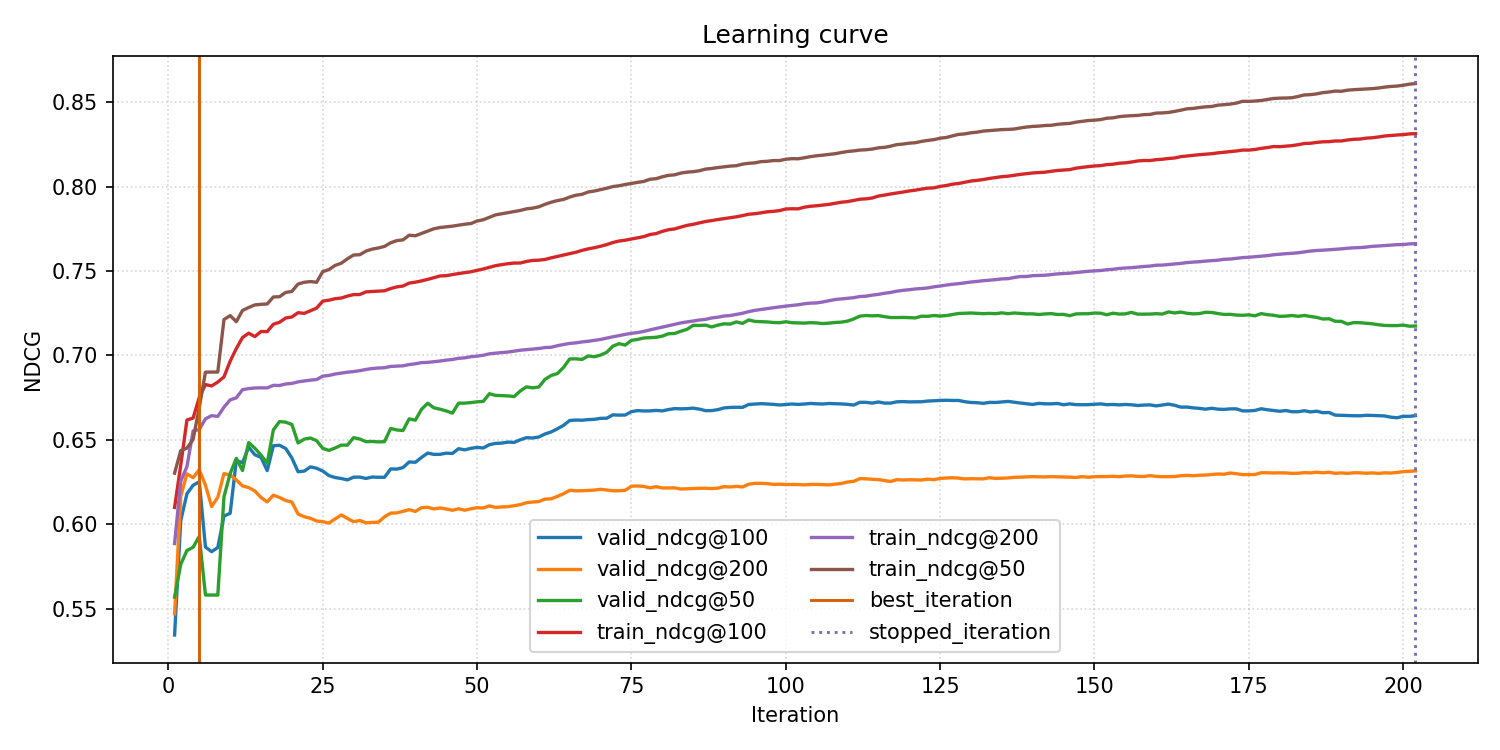

The data file committed next to this chart (first rows):
iteration, best_iteration, stopped_iteration, is_best_iteration, is_stopped_iteration, train_ndcg@50, valid_ndcg@50, train_ndcg@100, valid_ndcg@100, train_ndcg@200, valid_ndcg@200
1, 5, 202, False, False, 0.6303, 0.5568, 0.6099, 0.5343, 0.5885, 0.5468
2, 5, 202, False, False, 0.6436, 0.5762, 0.6351, 0.6021, 0.6255, 0.6165
3, 5, 202, False, False, 0.6451, 0.5844, 0.6617, 0.618, 0.6341, 0.6298
4, 5, 202, False, False, 0.6502, 0.5863, 0.6629, 0.623, 0.6552, 0.6275
5, 5, 202, True, False, 0.6692, 0.5928, 0.6751, 0.6251, 0.6561, 0.6323
6, 5, 202, False, False, 0.6901, 0.558, 0.6827, 0.5864, 0.6624, 0.6231
7, 5, 202, False, False, 0.6901, 0.558, 0.6819, 0.5837, 0.6643, 0.6104
8, 5, 202, False, False, 0.6902, 0.558, 0.6842, 0.5861, 0.6639, 0.6159
9, 5, 202, False, False, 0.7212, 0.6162, 0.6873, 0.6048, 0.6693, 0.63
10, 5, 202, False, False, 0.7236, 0.6299, 0.6966, 0.6064, 0.6736, 0.6291
11, 5, 202, False, False, 0.72, 0.639, 0.7041, 0.6377, 0.6749, 0.6262
12, 5, 202, False, False, 0.7266, 0.6318, 0.7106, 0.6364, 0.6797, 0.6227
13, 5, 202, False, False, 0.7284, 0.6484, 0.7132, 0.6457, 0.6803, 0.6217
14, 5, 202, False, False, 0.7299, 0.645, 0.7112, 0.6411, 0.6807, 0.6197
15, 5, 202, False, False, 0.7303, 0.6409, 0.7142, 0.6396, 0.6808, 0.6158
16, 5, 202, False, False, 0.7305, 0.6361, 0.7141, 0.6317, 0.6807, 0.6132
17, 5, 202, False, False, 0.7346, 0.6559, 0.7185, 0.6465, 0.6823, 0.6172
18, 5, 202, False, False, 0.7348, 0.6608, 0.7196, 0.6467, 0.6822, 0.6158
19, 5, 202, False, False, 0.7373, 0.6604, 0.7222, 0.6448, 0.6831, 0.614
20, 5, 202, False, False, 0.7379, 0.6591, 0.7228, 0.6392, 0.6834, 0.6131
21, 5, 202, False, False, 0.7423, 0.6481, 0.7253, 0.631, 0.6843, 0.606
22, 5, 202, False, False, 0.7433, 0.6504, 0.7249, 0.6314, 0.6849, 0.6044
23, 5, 202, False, False, 0.7438, 0.651, 0.7265, 0.6339, 0.6854, 0.6035
24, 5, 202, False, False, 0.7433, 0.6495, 0.728, 0.6331, 0.6857, 0.6019
25, 5, 202, False, False, 0.7497, 0.6449, 0.7322, 0.6315, 0.6877, 0.6015
26, 5, 202, False, False, 0.7509, 0.6437, 0.7327, 0.6288, 0.6881, 0.6006
27, 5, 202, False, False, 0.7533, 0.6451, 0.7336, 0.6276, 0.689, 0.6031
28, 5, 202, False, False, 0.7547, 0.6468, 0.734, 0.6271, 0.6895, 0.6054
29, 5, 202, False, False, 0.7573, 0.6468, 0.7352, 0.6262, 0.6901, 0.6034
30, 5, 202, False, False, 0.7595, 0.6513, 0.736, 0.6278, 0.6904, 0.6014
31, 5, 202, False, False, 0.7597, 0.6504, 0.7361, 0.6279, 0.691, 0.6022
32, 5, 202, False, False, 0.7618, 0.6489, 0.7376, 0.6271, 0.6917, 0.6008
33, 5, 202, False, False, 0.763, 0.649, 0.7379, 0.6279, 0.6922, 0.601
34, 5, 202, False, False, 0.7637, 0.6487, 0.7381, 0.6278, 0.6925, 0.6011
35, 5, 202, False, False, 0.7646, 0.6489, 0.7383, 0.6278, 0.6927, 0.6043
36, 5, 202, False, False, 0.7668, 0.6567, 0.7396, 0.6327, 0.6935, 0.6065
37, 5, 202, False, False, 0.768, 0.6558, 0.7406, 0.6326, 0.6937, 0.6067
38, 5, 202, False, False, 0.7685, 0.6555, 0.7411, 0.6335, 0.6938, 0.6076
39, 5, 202, False, False, 0.7713, 0.6624, 0.7429, 0.6369, 0.6946, 0.6086
40, 5, 202, False, False, 0.7709, 0.6616, 0.7434, 0.6367, 0.695, 0.6075
41, 5, 202, False, False, 0.7723, 0.6681, 0.7442, 0.6395, 0.6957, 0.6098
42, 5, 202, False, False, 0.7737, 0.6717, 0.7451, 0.6421, 0.6959, 0.61
43, 5, 202, False, False, 0.775, 0.6689, 0.7461, 0.6413, 0.6963, 0.609
44, 5, 202, False, False, 0.7758, 0.6681, 0.7471, 0.6414, 0.6967, 0.6096
45, 5, 202, False, False, 0.7762, 0.6671, 0.7473, 0.6421, 0.6972, 0.609
46, 5, 202, False, False, 0.7766, 0.6658, 0.7479, 0.6419, 0.6976, 0.6082
47, 5, 202, False, False, 0.7772, 0.6717, 0.7485, 0.6447, 0.6983, 0.6091
48, 5, 202, False, False, 0.7778, 0.6717, 0.7491, 0.644, 0.6986, 0.6082
49, 5, 202, False, False, 0.7781, 0.672, 0.7496, 0.6449, 0.6992, 0.6091
50, 5, 202, False, False, 0.7796, 0.6725, 0.7504, 0.6455, 0.6996, 0.6098
51, 5, 202, False, False, 0.7804, 0.6728, 0.7512, 0.6451, 0.7001, 0.6096
52, 5, 202, False, False, 0.7819, 0.6773, 0.7522, 0.6471, 0.7009, 0.6108
53, 5, 202, False, False, 0.7833, 0.6763, 0.7532, 0.6478, 0.7013, 0.6099
54, 5, 202, False, False, 0.784, 0.6761, 0.7538, 0.648, 0.7017, 0.6102
55, 5, 202, False, False, 0.7846, 0.676, 0.7544, 0.6486, 0.702, 0.6103
56, 5, 202, False, False, 0.7853, 0.6756, 0.7547, 0.6485, 0.7025, 0.611
57, 5, 202, False, False, 0.7859, 0.6789, 0.7548, 0.65, 0.7031, 0.6116
58, 5, 202, False, False, 0.7869, 0.6814, 0.7557, 0.6512, 0.7034, 0.6127
59, 5, 202, False, False, 0.7873, 0.6808, 0.7563, 0.6511, 0.7038, 0.6131
60, 5, 202, False, False, 0.7881, 0.6813, 0.7564, 0.6516, 0.7041, 0.6134
... 142 more rows
